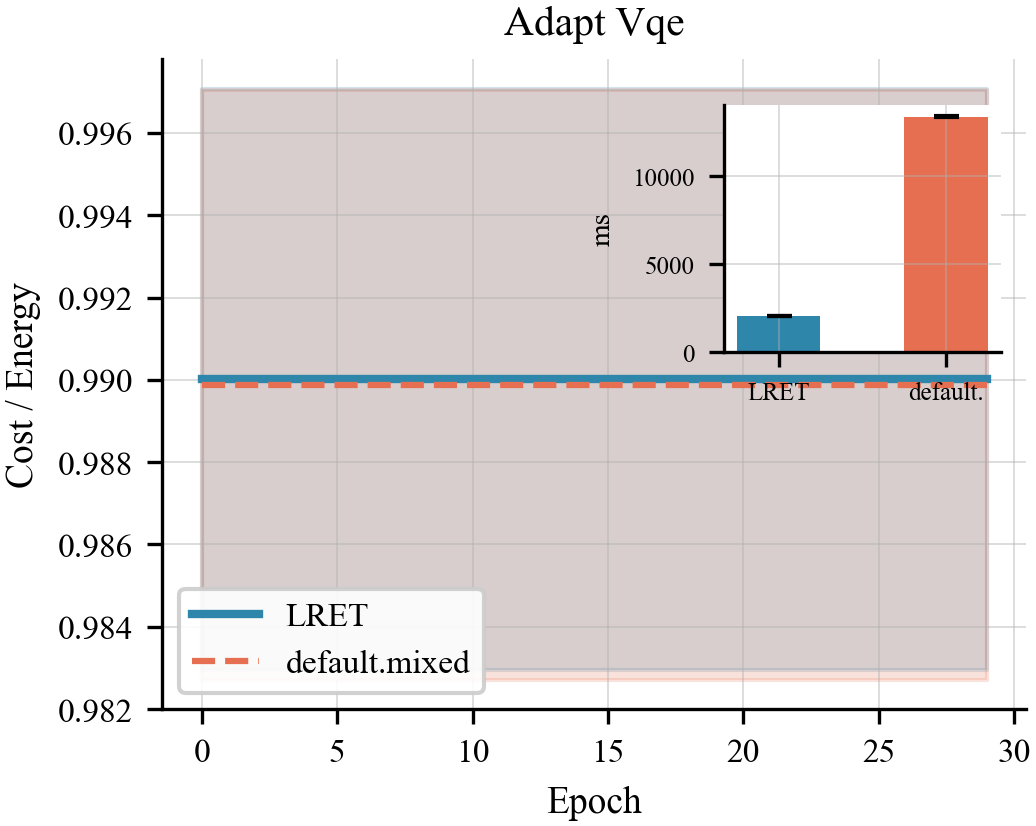

The table this chart was drawn from, first rows:
algo, epoch, lret_t0, lret_t1, comp_t0, comp_t1
adapt_vqe, 0, 0.9971, 0.983, 0.997, 0.9827
adapt_vqe, 1, 0.9971, 0.983, 0.997, 0.9827
adapt_vqe, 2, 0.9971, 0.983, 0.997, 0.9827
adapt_vqe, 3, 0.9971, 0.983, 0.997, 0.9827
adapt_vqe, 4, 0.9971, 0.983, 0.997, 0.9827
adapt_vqe, 5, 0.9971, 0.983, 0.997, 0.9827
adapt_vqe, 6, 0.9971, 0.983, 0.997, 0.9827
adapt_vqe, 7, 0.9971, 0.983, 0.997, 0.9827
adapt_vqe, 8, 0.9971, 0.983, 0.997, 0.9827
adapt_vqe, 9, 0.9971, 0.983, 0.997, 0.9827
adapt_vqe, 10, 0.9971, 0.983, 0.997, 0.9827
adapt_vqe, 11, 0.9971, 0.983, 0.997, 0.9827
adapt_vqe, 12, 0.9971, 0.983, 0.997, 0.9827
adapt_vqe, 13, 0.9971, 0.983, 0.997, 0.9827
adapt_vqe, 14, 0.9971, 0.983, 0.997, 0.9827
adapt_vqe, 15, 0.9971, 0.983, 0.997, 0.9827
adapt_vqe, 16, 0.9971, 0.983, 0.997, 0.9827
adapt_vqe, 17, 0.9971, 0.983, 0.997, 0.9827
adapt_vqe, 18, 0.9971, 0.983, 0.997, 0.9827
adapt_vqe, 19, 0.9971, 0.983, 0.997, 0.9827
adapt_vqe, 20, 0.9971, 0.983, 0.997, 0.9827
adapt_vqe, 21, 0.9971, 0.983, 0.997, 0.9827
adapt_vqe, 22, 0.9971, 0.983, 0.997, 0.9827
adapt_vqe, 23, 0.9971, 0.983, 0.997, 0.9827
adapt_vqe, 24, 0.9971, 0.983, 0.997, 0.9827
adapt_vqe, 25, 0.9971, 0.983, 0.997, 0.9827
adapt_vqe, 26, 0.9971, 0.983, 0.997, 0.9827
adapt_vqe, 27, 0.9971, 0.983, 0.997, 0.9827
adapt_vqe, 28, 0.9971, 0.983, 0.997, 0.9827
adapt_vqe, 29, 0.9971, 0.983, 0.997, 0.9827
